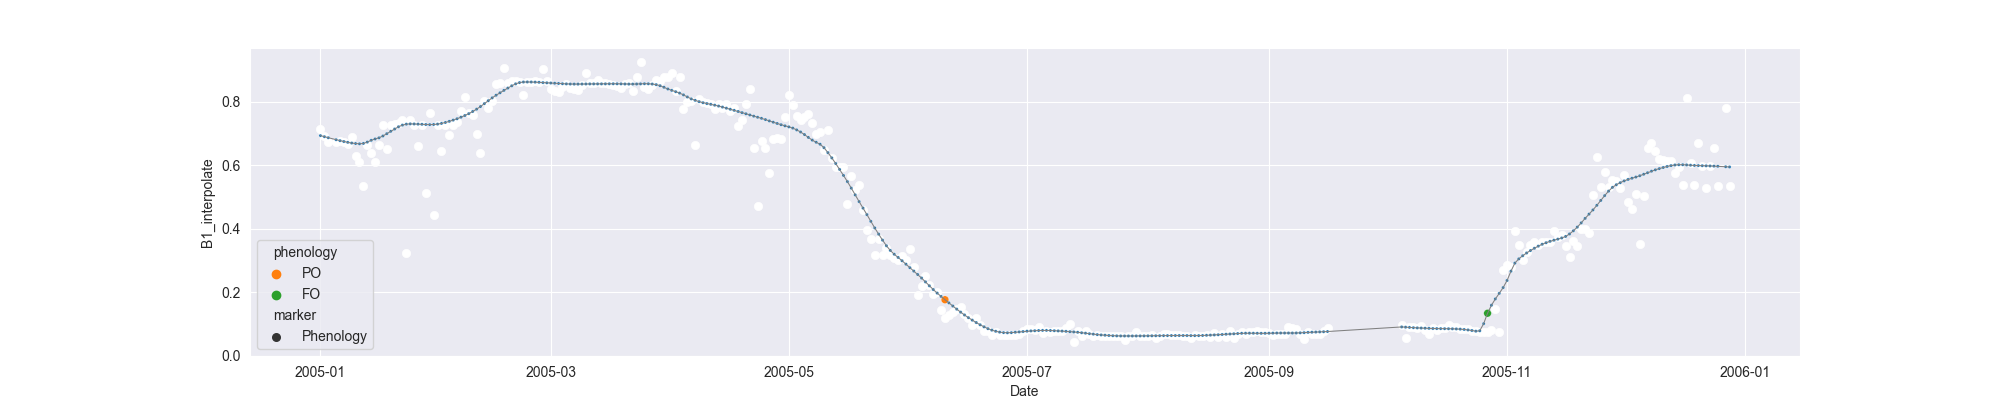

The table this chart was drawn from, first rows:
system:time_start, B1, B1_interpolate, B1_phenology
2005-01-01, 0.7142, 0.7142, 
2005-01-02, , 0.6936, 
2005-01-03, 0.673, 0.673, 
2005-01-04, , , 
2005-01-05, , 0.673, 
2005-01-06, , 0.676, 
2005-01-07, , 0.673, 
2005-01-08, 0.6668, 0.6668, 
2005-01-09, 0.6882, 0.6882, 
2005-01-10, , 0.6301, 
2005-01-11, , 0.6117, 
2005-01-12, 0.5352, 0.5352, 
2005-01-13, , 0.6648, 
2005-01-14, , 0.6387, 
2005-01-15, , 0.6117, 
2005-01-16, , 0.6648, 
2005-01-17, , 0.7288, 
2005-01-18, , 0.6526, 
2005-01-19, 0.7288, 0.7288, 
2005-01-20, , 0.7305, 
2005-01-21, 0.7321, 0.7321, 
2005-01-22, 0.7421, 0.7421, 
2005-01-23, 0.3228, 0.3228, 
2005-01-24, 0.7432, 0.7432, 
2005-01-25, 0.7268, 0.7268, 
2005-01-26, , 0.6607, 
2005-01-27, , 0.7268, 
2005-01-28, 0.5122, 0.5122, 
2005-01-29, 0.7646, 0.7646, 
2005-01-30, 0.4431, 0.4431, 
2005-01-31, , 0.7268, 
2005-02-01, , 0.6454, 
2005-02-02, , 0.7284, 
2005-02-03, , 0.6958, 
2005-02-04, 0.7284, 0.7284, 
2005-02-05, 0.7373, 0.7373, 
2005-02-06, 0.7724, 0.7724, 
2005-02-07, 0.8153, 0.8153, 
2005-02-08, 0.7651, 0.7651, 
2005-02-09, 0.7589, 0.7589, 
2005-02-10, , 0.6988, 
2005-02-11, 0.6387, 0.6387, 
2005-02-12, 0.802, 0.802, 
2005-02-13, , 0.7806, 
2005-02-14, , 0.802, 
2005-02-15, , 0.8552, 
2005-02-16, , 0.8599, 
2005-02-17, 0.9085, 0.9085, 
2005-02-18, , 0.8599, 
2005-02-19, , 0.8647, 
2005-02-20, , 0.8647, 
2005-02-21, , 0.8643, 
2005-02-22, 0.8208, 0.8208, 
2005-02-23, , 0.8638, 
2005-02-24, , 0.863, 
2005-02-25, , 0.8645, 
2005-02-26, , 0.863, 
2005-02-27, 0.9051, 0.9051, 
2005-02-28, 0.8676, 0.8676, 
2005-03-01, 0.8414, 0.8414, 
... 302 more rows
